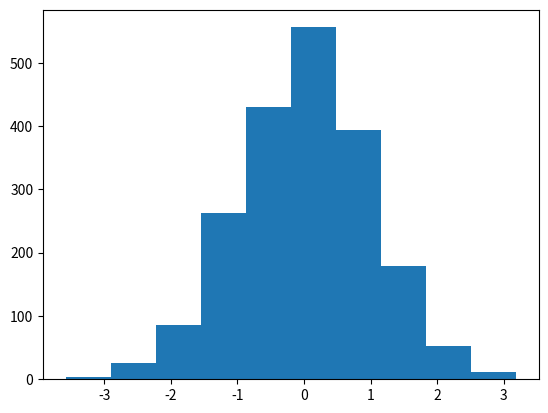
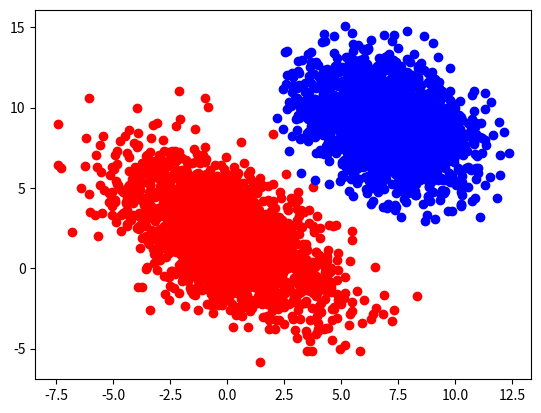
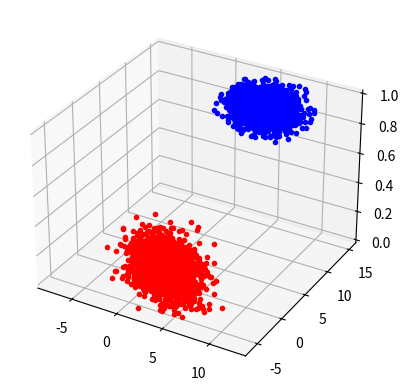

Python code for these plots, in order: (Note: this script raises an exception after producing the figures.)
# ML Project
"""
[redacted]
 
 Live life as if there were no second chance
"""

############################ Logistic Regression ##############################
import numpy as np
import pandas as pd
import matplotlib.pylab as plt
import math as m

plt.close("all")

# Step 1) 1D span

Ndata = 2000
A = np.random.randn(Ndata)
f1 = plt.figure()
ax1 = plt.axes()
ax1.hist(A, bins = 10)

# Step 2) 2D span
f2 = plt.figure()
ax2 = plt.axes()
d1 = np.random.multivariate_normal(mean = [0,2],  cov = [[5,-3],[-3,6]], size = Ndata)
d2 = np.random.multivariate_normal(mean = [7,9],  cov = [[3,-1],[-1,4]], size = Ndata)
plt.scatter(d1[:,0], d1[:,1], c = 'r')
plt.scatter(d2[:,0], d2[:,1], c = 'b')

# Step 3) 3D span
f3 = plt.figure()
ax3 = plt.axes(projection = '3d')
plt.plot(d1[:,0], d1[:,1], 0 ,'r.')
plt.plot(d2[:,0], d2[:,1], 1 ,'b.')


# Step 4) X와 y 정하기
x1 = np.column_stack([np.ones([Ndata,1]), d1])
x2 = np.column_stack([np.ones([Ndata,1]), d2])
X = np.vstack([x1,x2])

y1 = np.zeros([Ndata,1])
y2 = np.ones([Ndata,1])
y = np.vstack([y1,y2])

# Step 5) Algorithm

def sigmoid(x):
    return 1/(1+np.exp(-x))

eta = 0.1
niteration = 100
wGD = np.zeros([3,1])
wGDbuffer = np.zeros([3, niteration+1])
for iteration in range(niteration):
    mu = sigmoid(wGD.T.dot(X.T).T)
    gradients = X.T.dot(mu-y)
    wGD = wGD - eta*gradients
    wGDbuffer[:, iteration+1] = [wGD[0], wGD[1], wGD[2]]

x1sig = np.linspace(-5,10,100)
x2sig = np.linspace(-5,10,100)
x1sig,x2sig = np.meshgrid(x1sig,x2sig)
ysig = sigmoid(wGD[1]*x1sig + wGD[2]*x2sig + wGD[0])
ax3.plot_surface(x1sig, x2sig, ysig, cmap = 'RdBu')
    